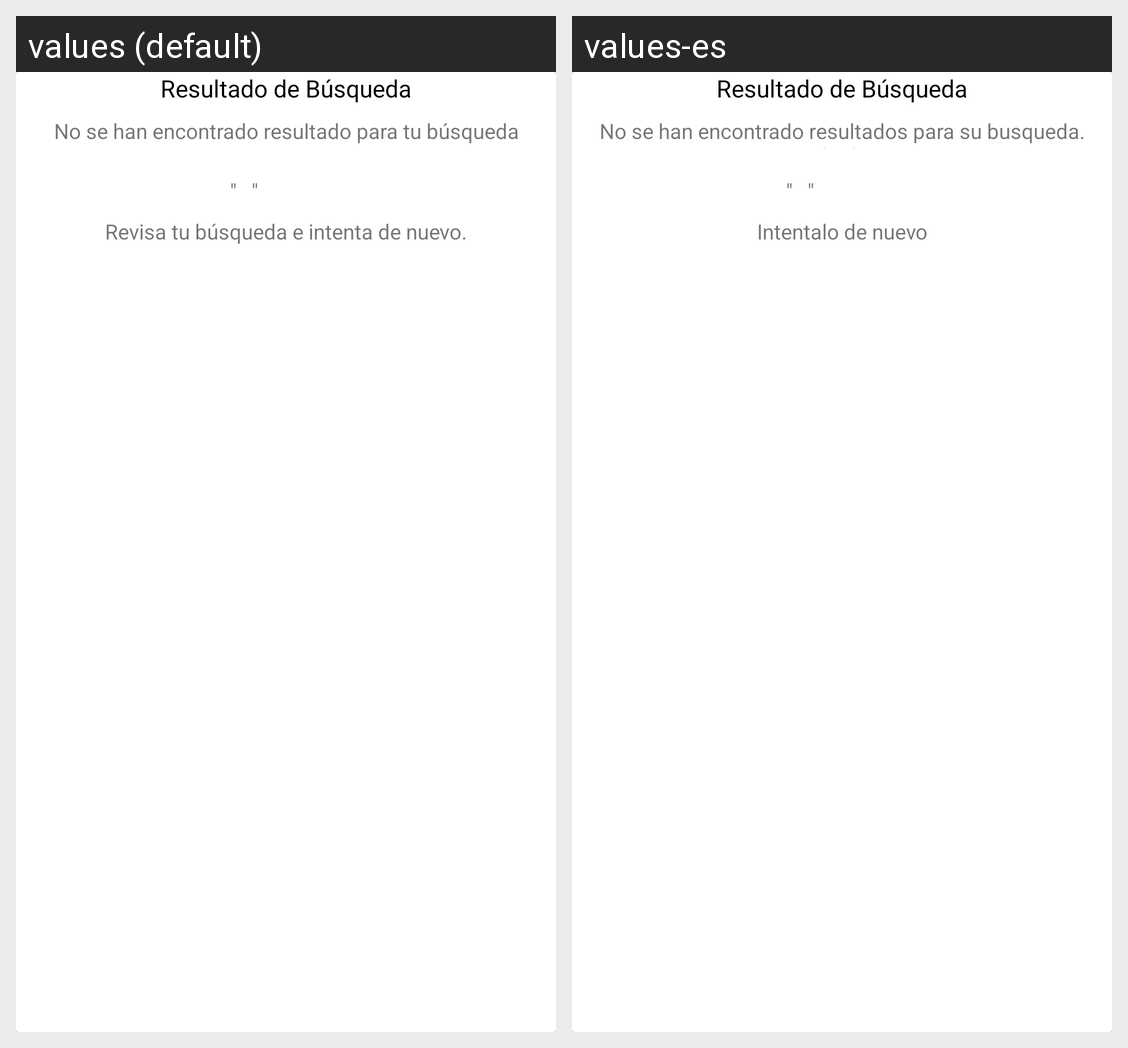

Locale-by-locale string values for the Android screen shown in this grid:
Android screen res/layout/activity_producto_no_encontrado.xml rendered under 2 locales, left to right: values (default), values-es. Device: Nexus 5 (rendered at 1080×1920; each locale shown at half size, 540×960, under a caption strip naming it); theme AppTheme.
Strings drawn on this screen, with the default value and each locale's value (text and hints the layout hard-codes, and strings that could not be matched under every locale, appear in the picture but are not listed):

title_result_search
  values: Resultado de Búsqueda
  values-es: Resultado de Búsqueda

msg_result_search
  values: No se han encontrado resultado para tu búsqueda
  values-es: No se han encontrado resultados para su busqueda. Intentalo de nuevo

msg_try_again
  values: Revisa tu búsqueda e intenta de nuevo.
  values-es: Intentalo de nuevo
